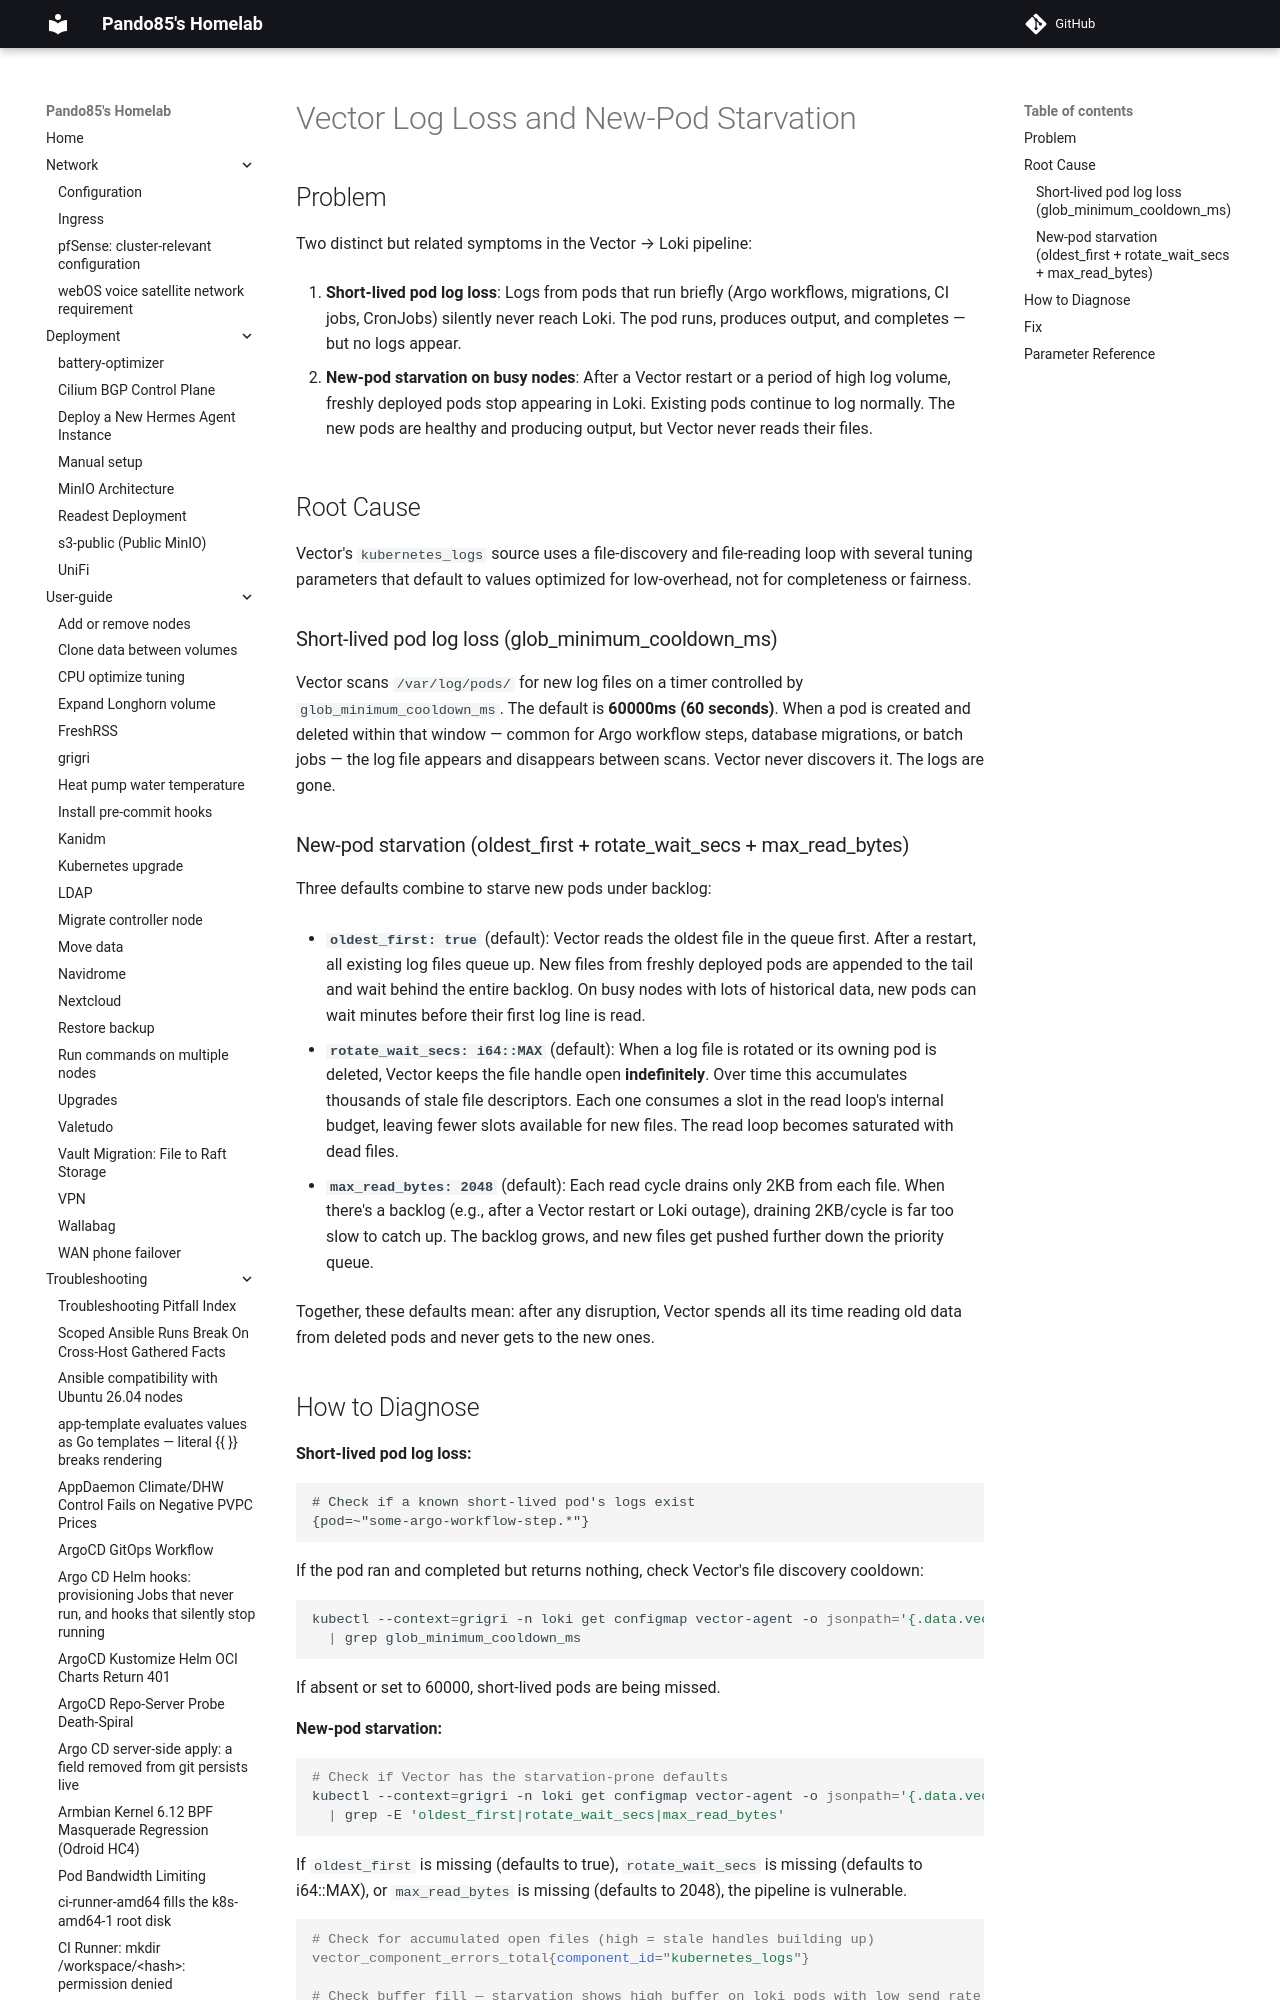

repository: pando85/homelab · page: troubleshooting/vector-log-loss-and-starvation/index.html · generator: mkdocs

# Vector Log Loss and New-Pod Starvation

## Problem

Two distinct but related symptoms in the Vector → Loki pipeline:

1. **Short-lived pod log loss**: Logs from pods that run briefly (Argo workflows, migrations,
   CI jobs, CronJobs) silently never reach Loki. The pod runs, produces output, and completes —
   but no logs appear.

2. **New-pod starvation on busy nodes**: After a Vector restart or a period of high log volume,
   freshly deployed pods stop appearing in Loki. Existing pods continue to log normally. The new
   pods are healthy and producing output, but Vector never reads their files.

## Root Cause

Vector's `kubernetes_logs` source uses a file-discovery and file-reading loop with several
tuning parameters that default to values optimized for low-overhead, not for completeness or
fairness.

### Short-lived pod log loss (glob_minimum_cooldown_ms)

Vector scans `/var/log/pods/` for new log files on a timer controlled by
`glob_minimum_cooldown_ms`. The default is **60000ms (60 seconds)**. When a pod is created and
deleted within that window — common for Argo workflow steps, database migrations, or batch jobs —
the log file appears and disappears between scans. Vector never discovers it. The logs are gone.
